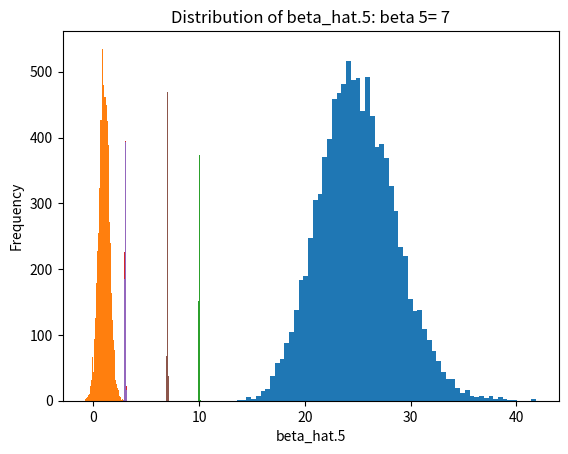

Python code for this plot:
## bv_mult.py
##"INFOF422 Statistical foundations of machine learning" course
# Python translation of R package gbcode 
# Author: G. Bontempi

import numpy as np
import matplotlib.pyplot as plt



n = 4  # number of input variables
p = n + 1
N = 100  # number of training data points
R = 10000
sd_w = 5

# Generate N x n array of uniform random variables between -20 and 20
X = np.random.uniform(-20, 20, size=(N, n))

# Add a column of ones for the intercept term
X = np.column_stack((np.ones(N), X))

# Randomly sample integers between 1 and 10 for beta
beta = np.random.randint(1, 11, size=p)  # test with different values

# Initialize arrays to store results
beta_hat = np.zeros((p, R))
var_hat_w = np.zeros(R)
Y_hat = np.empty((R, N))
Y_hat[:] = np.nan

# Precompute the pseudo-inverse of X^T X
XTX_pinv = np.linalg.pinv(X.T @ X)

for r in range(R):
    # Generate Y with noise
    noise = np.random.normal(0, sd_w, size=N)
    Y = X @ beta + noise

    # Estimate beta_hat using pseudo-inverse
    beta_hat[:, r] = XTX_pinv @ X.T @ Y

    # Predict Y_hat
    Y_hat[r, :] = X @ beta_hat[:, r]

    # Calculate residuals
    e = Y - Y_hat[r, :]

    # Estimate variance of w
    var_hat_w[r] = (e @ e) / (N - p)

# Plot histogram of var_hat_w
plt.hist(var_hat_w, bins='auto')
plt.title(f"Distribution of var_hat.w: var w= {sd_w**2}")
plt.xlabel("var_hat.w")
plt.ylabel("Frequency")
plt.show()

# Plot histograms for each beta_hat
for i in range(p):
    plt.hist(beta_hat[i, :], bins='auto')
    plt.title(f"Distribution of beta_hat.{i+1}: beta {i+1}= {beta[i]}")
    plt.xlabel(f"beta_hat.{i+1}")
    plt.ylabel("Frequency")
    plt.show()
    input()

# Test unbiasedness and compare variances for a set of points
for i in range(5):
    # Calculate f(x_i)
    f_x_i = X[i, :] @ beta

    # Calculate mean of Y_hat for ith data point
    mean_Y_hat = np.mean(Y_hat[:, i])

    print(f"i= {i+1} E[yhat_i]= {mean_Y_hat} f(x_i)= {f_x_i}")

    # Calculate prediction variance analytically
    prediction_variance = (sd_w**2) * (X[i, :] @ XTX_pinv @ X[i, :].T)

    # Calculate empirical variance from Y_hat
    mc_value = np.var(Y_hat[:, i], ddof=1)

    print(f"i= {i+1} prediction variance= {prediction_variance} MC value= {mc_value}\n")
